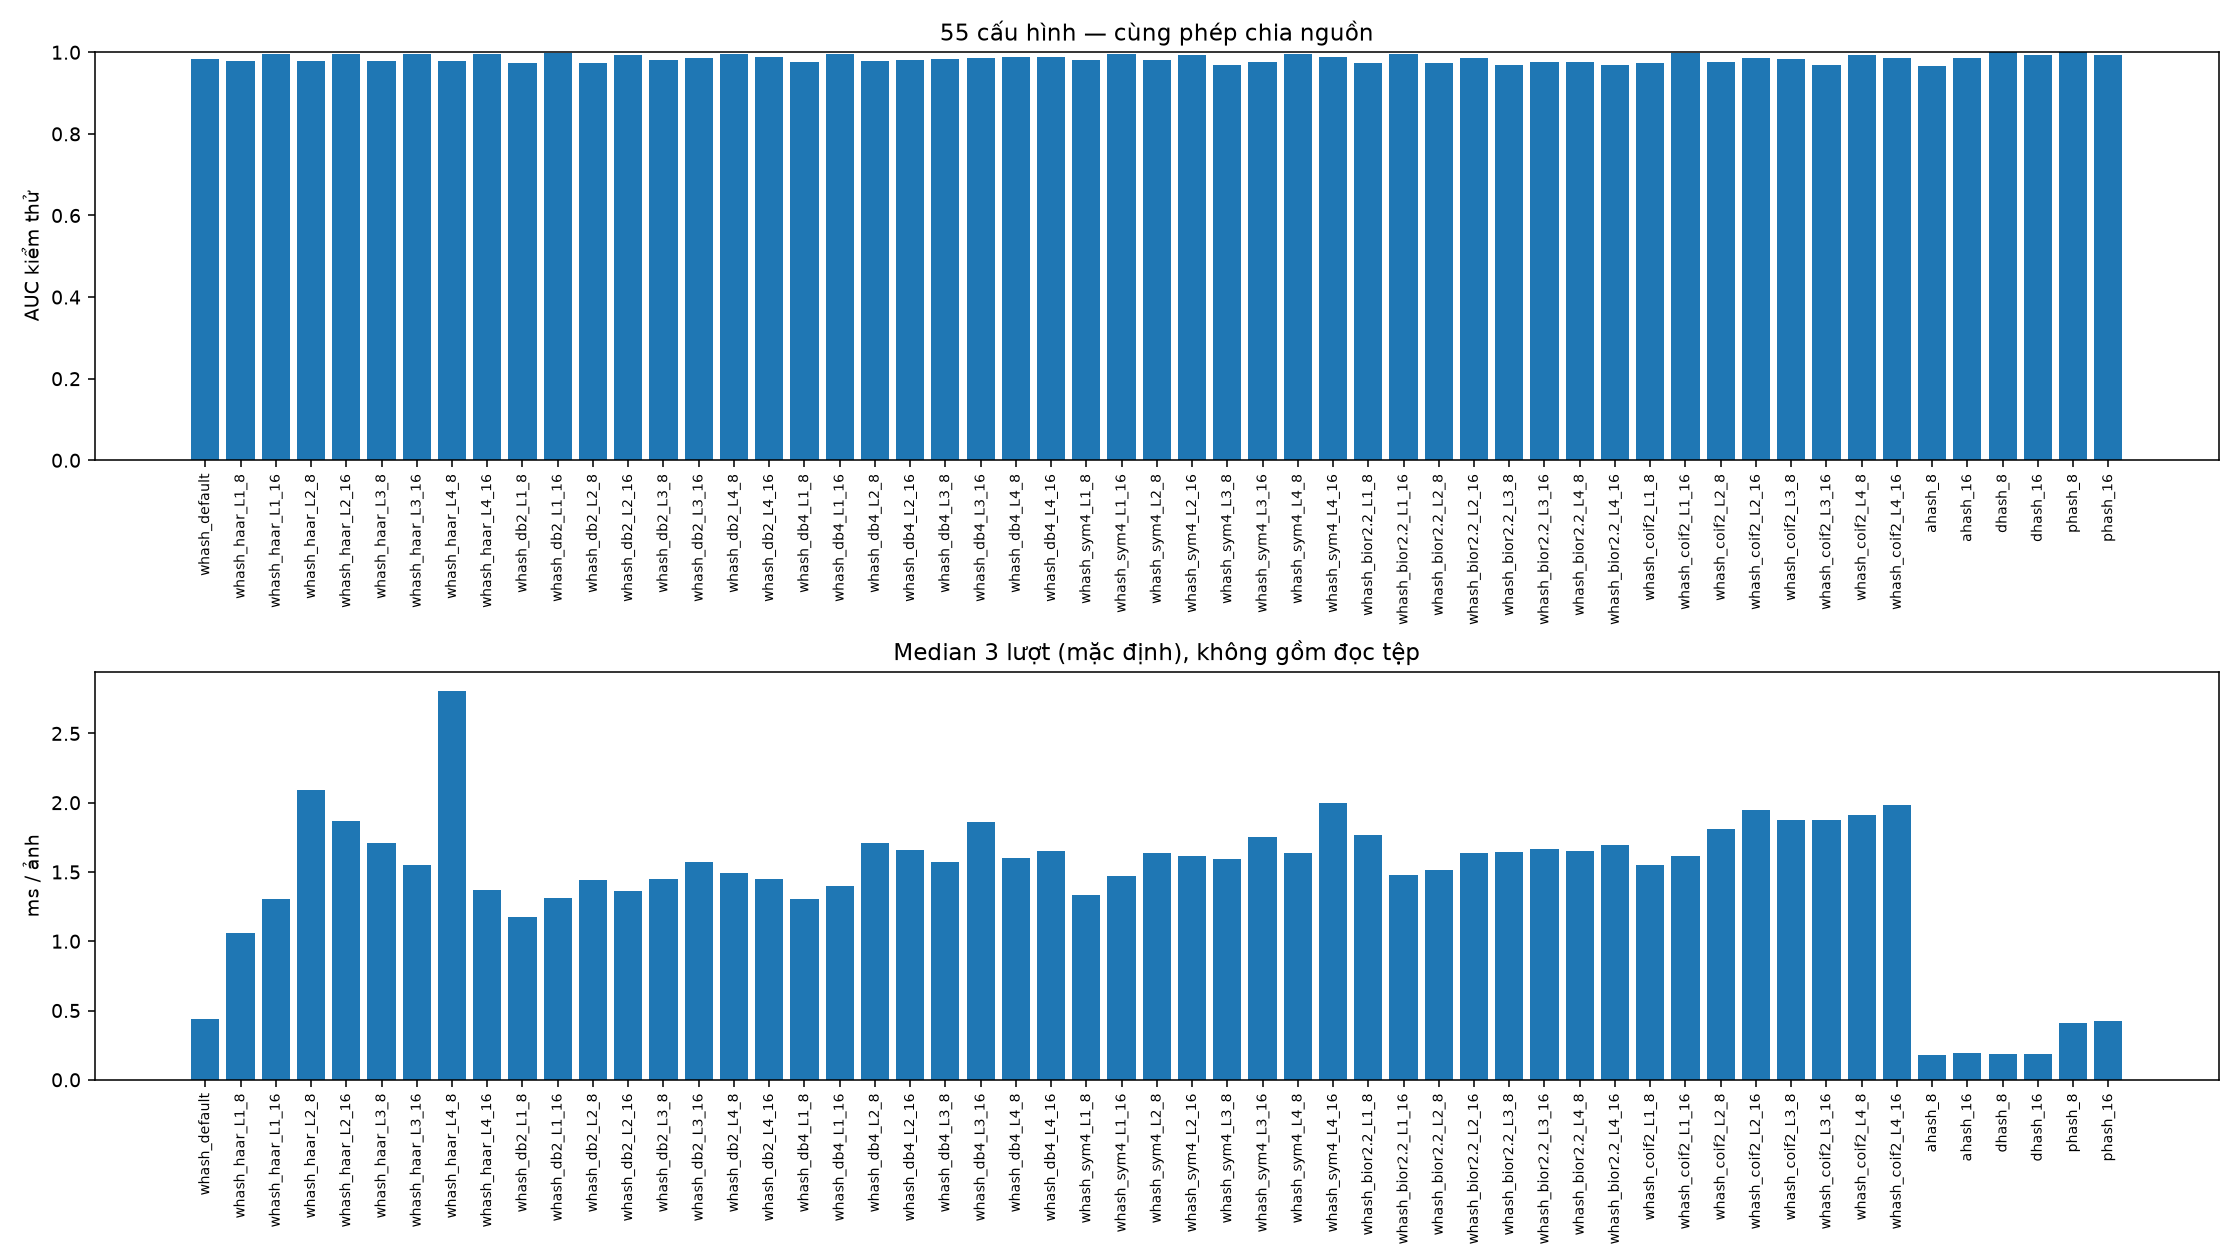

The table this chart was drawn from, first rows:
name, n_bits, threshold, tp, tn, fp, fn, accuracy, recall, specificity, precision, f1, youden_j, auc, latency_ms
whash_default, 64, 16, 64, 9, 1, 11, 0.8588, 0.8533, 0.9, 0.9846, 0.9143, 0.7533, 0.984, 0.4393
whash_haar_L1_8, 64, 10, 59, 10, 0, 16, 0.8118, 0.7867, 1.0, 1.0, 0.8806, 0.7867, 0.9787, 1.063
whash_haar_L1_16, 256, 94, 68, 10, 0, 7, 0.9176, 0.9067, 1.0, 1.0, 0.951, 0.9067, 0.996, 1.307
whash_haar_L2_8, 64, 10, 59, 10, 0, 16, 0.8118, 0.7867, 1.0, 1.0, 0.8806, 0.7867, 0.9787, 2.091
whash_haar_L2_16, 256, 94, 68, 10, 0, 7, 0.9176, 0.9067, 1.0, 1.0, 0.951, 0.9067, 0.996, 1.865
whash_haar_L3_8, 64, 10, 59, 10, 0, 16, 0.8118, 0.7867, 1.0, 1.0, 0.8806, 0.7867, 0.9787, 1.708
whash_haar_L3_16, 256, 94, 68, 10, 0, 7, 0.9176, 0.9067, 1.0, 1.0, 0.951, 0.9067, 0.996, 1.551
whash_haar_L4_8, 64, 10, 59, 10, 0, 16, 0.8118, 0.7867, 1.0, 1.0, 0.8806, 0.7867, 0.9787, 2.805
whash_haar_L4_16, 256, 94, 68, 10, 0, 7, 0.9176, 0.9067, 1.0, 1.0, 0.951, 0.9067, 0.996, 1.369
whash_db2_L1_8, 64, 16, 64, 10, 0, 11, 0.8706, 0.8533, 1.0, 1.0, 0.9209, 0.8533, 0.974, 1.174
whash_db2_L1_16, 256, 102, 73, 10, 0, 2, 0.9765, 0.9733, 1.0, 1.0, 0.9865, 0.9733, 0.9987, 1.311
whash_db2_L2_8, 64, 18, 64, 10, 0, 11, 0.8706, 0.8533, 1.0, 1.0, 0.9209, 0.8533, 0.9747, 1.442
whash_db2_L2_16, 256, 96, 66, 10, 0, 9, 0.8941, 0.88, 1.0, 1.0, 0.9362, 0.88, 0.9933, 1.366
whash_db2_L3_8, 64, 14, 64, 10, 0, 11, 0.8706, 0.8533, 1.0, 1.0, 0.9209, 0.8533, 0.98, 1.446
whash_db2_L3_16, 256, 106, 71, 8, 2, 4, 0.9294, 0.9467, 0.8, 0.9726, 0.9595, 0.7467, 0.986, 1.569
whash_db2_L4_8, 64, 18, 70, 10, 0, 5, 0.9412, 0.9333, 1.0, 1.0, 0.9655, 0.9333, 0.9947, 1.489
whash_db2_L4_16, 256, 106, 74, 8, 2, 1, 0.9647, 0.9867, 0.8, 0.9737, 0.9801, 0.7867, 0.988, 1.449
whash_db4_L1_8, 64, 18, 64, 10, 0, 11, 0.8706, 0.8533, 1.0, 1.0, 0.9209, 0.8533, 0.9753, 1.304
whash_db4_L1_16, 256, 96, 66, 10, 0, 9, 0.8941, 0.88, 1.0, 1.0, 0.9362, 0.88, 0.9947, 1.399
whash_db4_L2_8, 64, 14, 63, 10, 0, 12, 0.8588, 0.84, 1.0, 1.0, 0.913, 0.84, 0.9793, 1.707
whash_db4_L2_16, 256, 92, 66, 10, 0, 9, 0.8941, 0.88, 1.0, 1.0, 0.9362, 0.88, 0.9813, 1.657
whash_db4_L3_8, 64, 22, 69, 10, 0, 6, 0.9294, 0.92, 1.0, 1.0, 0.9583, 0.92, 0.984, 1.573
whash_db4_L3_16, 256, 88, 65, 10, 0, 10, 0.8824, 0.8667, 1.0, 1.0, 0.9286, 0.8667, 0.9867, 1.86
whash_db4_L4_8, 64, 12, 60, 10, 0, 15, 0.8235, 0.8, 1.0, 1.0, 0.8889, 0.8, 0.988, 1.6
whash_db4_L4_16, 256, 90, 69, 9, 1, 6, 0.9176, 0.92, 0.9, 0.9857, 0.9517, 0.82, 0.9873, 1.649
whash_sym4_L1_8, 64, 18, 64, 10, 0, 11, 0.8706, 0.8533, 1.0, 1.0, 0.9209, 0.8533, 0.9807, 1.337
whash_sym4_L1_16, 256, 98, 70, 10, 0, 5, 0.9412, 0.9333, 1.0, 1.0, 0.9655, 0.9333, 0.996, 1.469
whash_sym4_L2_8, 64, 18, 65, 10, 0, 10, 0.8824, 0.8667, 1.0, 1.0, 0.9286, 0.8667, 0.9807, 1.64
whash_sym4_L2_16, 256, 84, 65, 10, 0, 10, 0.8824, 0.8667, 1.0, 1.0, 0.9286, 0.8667, 0.994, 1.614
whash_sym4_L3_8, 64, 18, 66, 9, 1, 9, 0.8824, 0.88, 0.9, 0.9851, 0.9296, 0.78, 0.97, 1.593
whash_sym4_L3_16, 256, 71, 63, 10, 0, 12, 0.8588, 0.84, 1.0, 1.0, 0.913, 0.84, 0.976, 1.752
whash_sym4_L4_8, 64, 20, 72, 9, 1, 3, 0.9529, 0.96, 0.9, 0.9863, 0.973, 0.86, 0.9947, 1.636
whash_sym4_L4_16, 256, 82, 68, 9, 1, 7, 0.9059, 0.9067, 0.9, 0.9855, 0.9444, 0.8067, 0.988, 1.998
whash_bior2.2_L1_8, 64, 18, 63, 10, 0, 12, 0.8588, 0.84, 1.0, 1.0, 0.913, 0.84, 0.9733, 1.77
whash_bior2.2_L1_16, 256, 96, 68, 10, 0, 7, 0.9176, 0.9067, 1.0, 1.0, 0.951, 0.9067, 0.9947, 1.475
whash_bior2.2_L2_8, 64, 16, 63, 10, 0, 12, 0.8588, 0.84, 1.0, 1.0, 0.913, 0.84, 0.9747, 1.516
whash_bior2.2_L2_16, 256, 102, 67, 10, 0, 8, 0.9059, 0.8933, 1.0, 1.0, 0.9437, 0.8933, 0.9867, 1.64
whash_bior2.2_L3_8, 64, 16, 65, 10, 0, 10, 0.8824, 0.8667, 1.0, 1.0, 0.9286, 0.8667, 0.9687, 1.641
whash_bior2.2_L3_16, 256, 100, 68, 9, 1, 7, 0.9059, 0.9067, 0.9, 0.9855, 0.9444, 0.8067, 0.9753, 1.668
whash_bior2.2_L4_8, 64, 21, 68, 9, 1, 7, 0.9059, 0.9067, 0.9, 0.9855, 0.9444, 0.8067, 0.9773, 1.654
whash_bior2.2_L4_16, 256, 108, 69, 8, 2, 6, 0.9059, 0.92, 0.8, 0.9718, 0.9452, 0.72, 0.968, 1.693
whash_coif2_L1_8, 64, 18, 65, 10, 0, 10, 0.8824, 0.8667, 1.0, 1.0, 0.9286, 0.8667, 0.9727, 1.553
whash_coif2_L1_16, 256, 102, 72, 10, 0, 3, 0.9647, 0.96, 1.0, 1.0, 0.9796, 0.96, 0.998, 1.612
whash_coif2_L2_8, 64, 18, 65, 10, 0, 10, 0.8824, 0.8667, 1.0, 1.0, 0.9286, 0.8667, 0.9767, 1.811
whash_coif2_L2_16, 256, 88, 68, 10, 0, 7, 0.9176, 0.9067, 1.0, 1.0, 0.951, 0.9067, 0.986, 1.949
whash_coif2_L3_8, 64, 22, 70, 9, 1, 5, 0.9294, 0.9333, 0.9, 0.9859, 0.9589, 0.8333, 0.984, 1.878
whash_coif2_L3_16, 256, 92, 66, 9, 1, 9, 0.8824, 0.88, 0.9, 0.9851, 0.9296, 0.78, 0.968, 1.877
whash_coif2_L4_8, 64, 18, 69, 10, 0, 6, 0.9294, 0.92, 1.0, 1.0, 0.9583, 0.92, 0.9927, 1.908
whash_coif2_L4_16, 256, 102, 71, 9, 1, 4, 0.9412, 0.9467, 0.9, 0.9861, 0.966, 0.8467, 0.9867, 1.984
ahash_8, 64, 10, 63, 10, 0, 12, 0.8588, 0.84, 1.0, 1.0, 0.913, 0.84, 0.9673, 0.1786
ahash_16, 256, 92, 69, 10, 0, 6, 0.9294, 0.92, 1.0, 1.0, 0.9583, 0.92, 0.986, 0.1958
dhash_8, 64, 16, 69, 10, 0, 6, 0.9294, 0.92, 1.0, 1.0, 0.9583, 0.92, 1.0, 0.1885
dhash_16, 256, 83, 66, 10, 0, 9, 0.8941, 0.88, 1.0, 1.0, 0.9362, 0.88, 0.994, 0.1859
phash_8, 64, 22, 72, 10, 0, 3, 0.9647, 0.96, 1.0, 1.0, 0.9796, 0.96, 1.0, 0.4115
phash_16, 256, 96, 66, 10, 0, 9, 0.8941, 0.88, 1.0, 1.0, 0.9362, 0.88, 0.994, 0.4261
